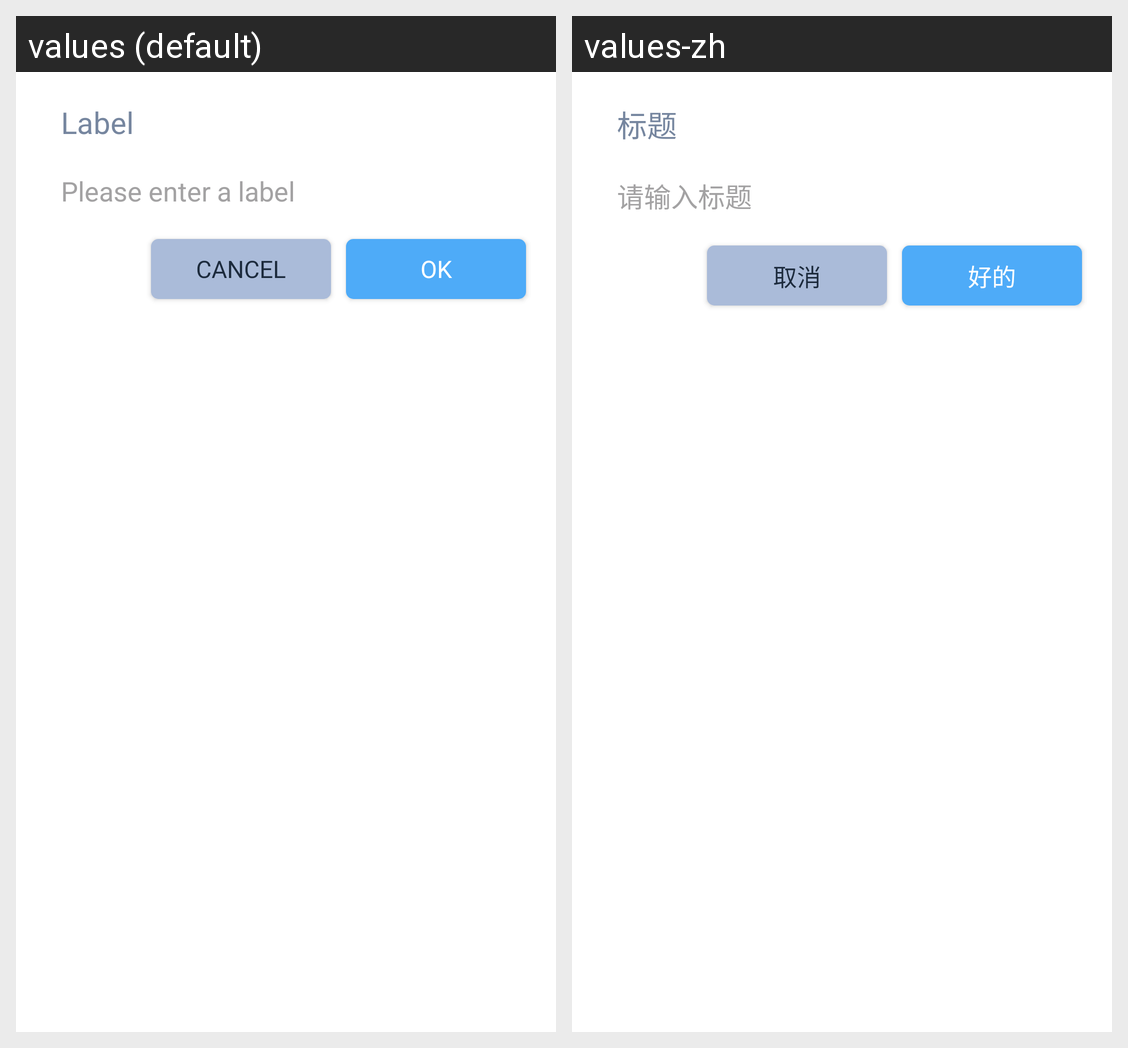

Strings drawn on this Android screen and how each of the app's shown locales translates them:
Android screen res/layout/create_alarm_bottom_sheet_alarm_title.xml rendered under 2 locales, left to right: values (default), values-zh. Device: Nexus 5 (rendered at 1080×1920; each locale shown at half size, 540×960, under a caption strip naming it); theme appTheme.
Strings drawn on this screen, with the default value and each locale's value (text and hints the layout hard-codes, and strings that could not be matched under every locale, appear in the picture but are not listed):

cabsat_label_title
  values: Label
  values-zh: 标题

cabsat_edit_text_hint
  values: Please enter a label
  values-zh: 请输入标题

cabsat_btnCancel_text
  values: Cancel
  values-zh: 取消

cabsat_btnOk_text
  values: OK
  values-zh: 好的
